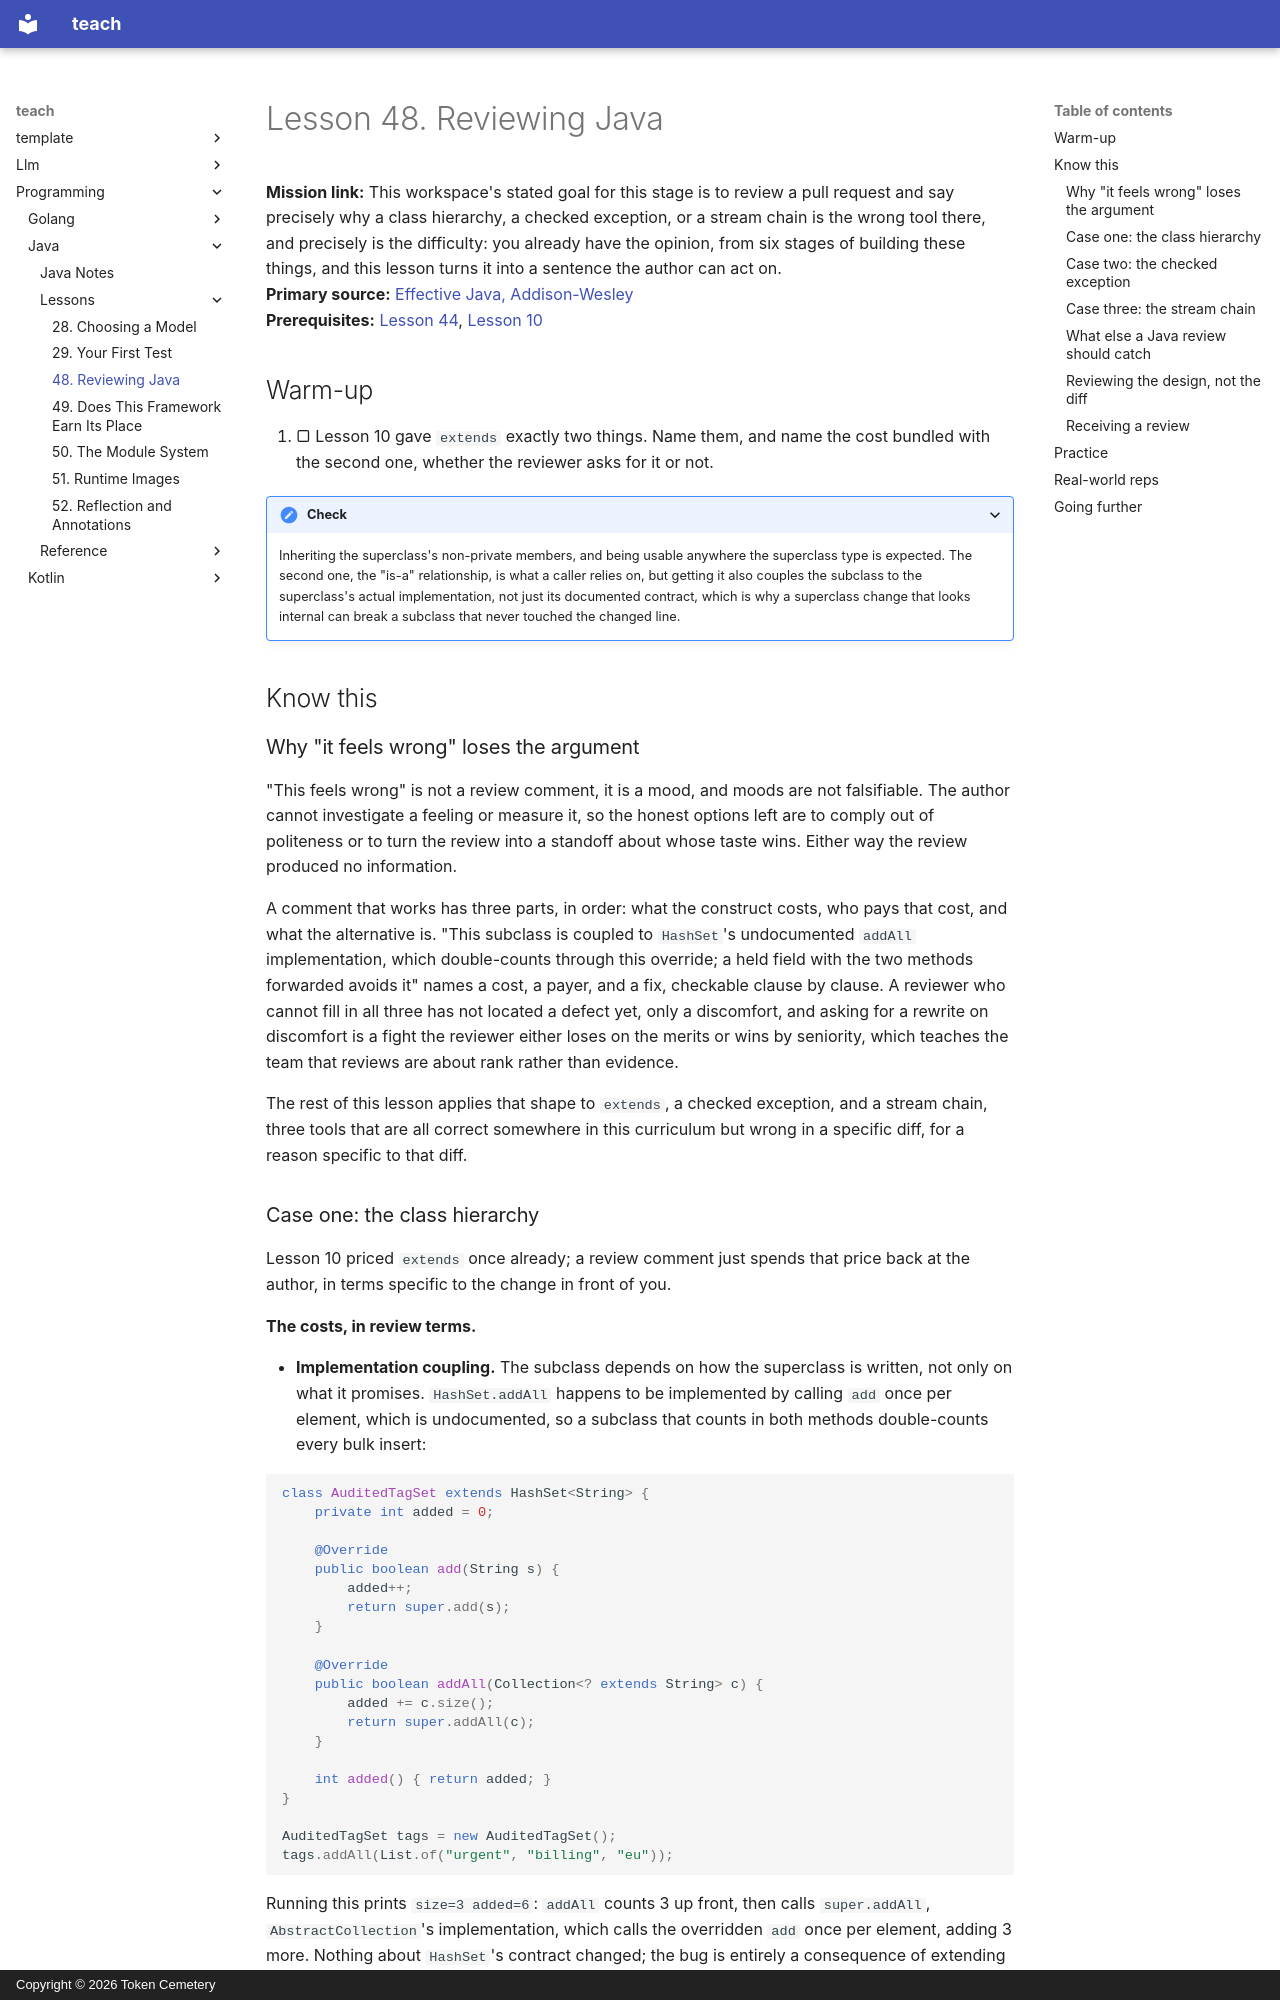

repository: TokenCemetery/teach · page: programming/java/lessons/0048-reviewing-java/index.html · generator: mkdocs · copyright: Copyright © 2026 Token Cemetery

---
title: 48. Reviewing Java
description: Naming what an abstraction costs, instead of saying it feels wrong
type: lesson
---

# Lesson 48. Reviewing Java

**Mission link:** This workspace's stated goal for this stage is to review a pull request and say precisely why a class hierarchy, a checked exception, or a stream chain is the wrong tool there, and precisely is the difficulty: you already have the opinion, from six stages of building these things, and this lesson turns it into a sentence the author can act on.
**Primary source:** [Effective Java, Addison-Wesley](https://openlibrary.org/isbn/9780134685991)
**Prerequisites:** [Lesson 44](0044-designing-a-signature.md), [Lesson 10](0010-inheritance-and-composition.md)

## Warm-up

1. ▢ Lesson 10 gave `extends` exactly two things. Name them, and name the cost bundled with the second one, whether the reviewer asks for it or not.

<details markdown="1"><summary>Check</summary>

Inheriting the superclass's non-private members, and being usable anywhere the superclass type is expected. The second one, the "is-a" relationship, is what a caller relies on, but getting it also couples the subclass to the superclass's actual implementation, not just its documented contract, which is why a superclass change that looks internal can break a subclass that never touched the changed line.

</details>

## Know this

### Why "it feels wrong" loses the argument

"This feels wrong" is not a review comment, it is a mood, and moods are not falsifiable. The author cannot investigate a feeling or measure it, so the honest options left are to comply out of politeness or to turn the review into a standoff about whose taste wins. Either way the review produced no information.

A comment that works has three parts, in order: what the construct costs, who pays that cost, and what the alternative is. "This subclass is coupled to `HashSet`'s undocumented `addAll` implementation, which double-counts through this override; a held field with the two methods forwarded avoids it" names a cost, a payer, and a fix, checkable clause by clause. A reviewer who cannot fill in all three has not located a defect yet, only a discomfort, and asking for a rewrite on discomfort is a fight the reviewer either loses on the merits or wins by seniority, which teaches the team that reviews are about rank rather than evidence.

The rest of this lesson applies that shape to `extends`, a checked exception, and a stream chain, three tools that are all correct somewhere in this curriculum but wrong in a specific diff, for a reason specific to that diff.
